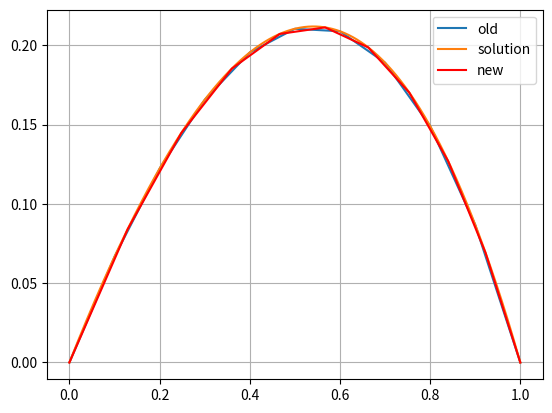

Reproduce this figure in Python.
#!/usr/bin/env python3
import numpy as np
import scipy.integrate as integrate
import matplotlib.pyplot as plt
from scipy.optimize import minimize, approx_fprime

def get_alphas(ts):
    ts = ts[1:]
    n = len(ts)

    A = []
    for i in range(n):
        tmp = []
        for j in range(n):
            if i <= j:
                tmp.append((1-ts[j]) - (1-ts[i]) * (1 - ts[j]))
            else:
                tmp.append((1-ts[i]) - (1-ts[i]) * (1 - ts[j]))
        A.append(tmp)
    A = np.array(A)

    B = []
    for i in range(n):
        tmp0 = integrate.quad(lambda x: x * f(x) - ts[i] * f(x), ts[i], 1)[0]
        tmp1 = integrate.quad(lambda x: x * f(x), 0, 1)[0]
        B.append(tmp0 - (1-ts[i]) * tmp1)
    B = np.array(B)

    X = np.linalg.solve(A, B)
    alpha0 = -sum(X[i] * (1-ts[i]) for i in range(n))
    alpha0 = np.array([alpha0])

    alphas = np.concatenate((alpha0, X))
    return alphas


def relu_fem(ts, alphas, x):
    n = len(ts)
    out = 0
    for i in range(n):
        out += alphas[i] * np.maximum(x - ts[i], 0)
    return out


def f(x):
    return np.exp(x)

def get_grad(alphas, ts):
    ts = np.append(ts, [1.])
    n = len(alphas)
    G = 0 
    for i in range(1, n):
        G += alphas[i] * (ts[i] - 1)

    grad = []
    for p in range(1, n):
        
        E1 = 0.5 * ((G + sum(alphas[1: p])) ** 2 - (G + sum(alphas[1:p+1])) ** 2)
        for i in range(1, n+1):
            E1 += alphas[p] * (ts[i] - ts[i-1]) * (G + sum(alphas[1:i]))

        E2 = alphas[p] * (1 - np.exp(ts[p+1]) + np.exp(ts[p]))
        for i in range(p+1, n):
            E2 -= alphas[p] * (np.exp(ts[i+1]) - np.exp(ts[i]))
        #print('E1: {}, E2: {}'.format(E1, E2))

        grad.append(E1 - E2)
    return np.array(grad)

nodes = 10

# initalise ts as evenly spaced nodes
ts = np.linspace(0 , 1, nodes + 1)[:nodes]
print(0, ts)
alphas = get_alphas(ts)

points = np.linspace(0.,1., 1000)
plt.plot(points, relu_fem(ts, alphas, points), label='old')
plt.plot(points, np.e*points - points - np.exp(points) + 1, label='solution')
#plt.plot(points, 1/6*(points - points**3))

for i in range(500):
    #print(i)
    #g_old = (1 - 2*ts[1]) * (alphas[1]**2)/2 - alphas[1] * (1 - np.e + np.e ** ts[1])
    gradient = get_grad(alphas, ts)
    #print('gradients: old {}, new {}'.format(g_old, gradient))
    #print('gradient: {}'.format(gradient))
    ts[1:] = ts[1:] - 0.5 * gradient
    #print('iteration: {}, ts: {}'.format(i+1, ts))
    alphas = get_alphas(ts)
plt.plot(points, relu_fem(ts, alphas, points), color='r', label='new')

print('gradient: {}'.format(gradient))
print('iteration: {}, ts: {}'.format(i+1, ts))

plt.grid()
plt.legend()
plt.savefig('test.svg')
